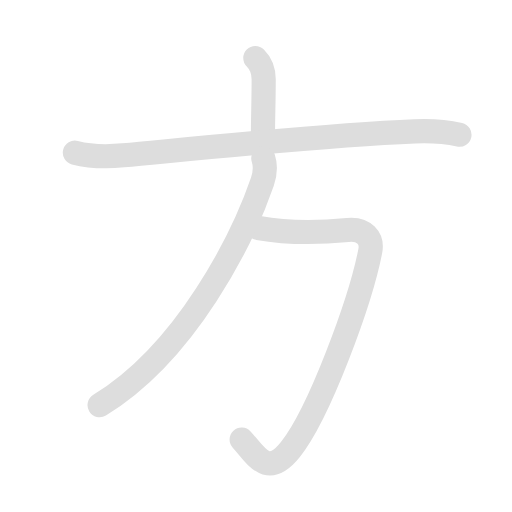
t = 0.00 s
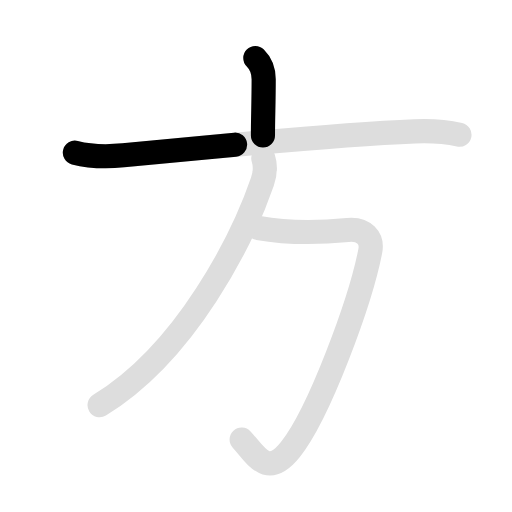
t = 1.30 s
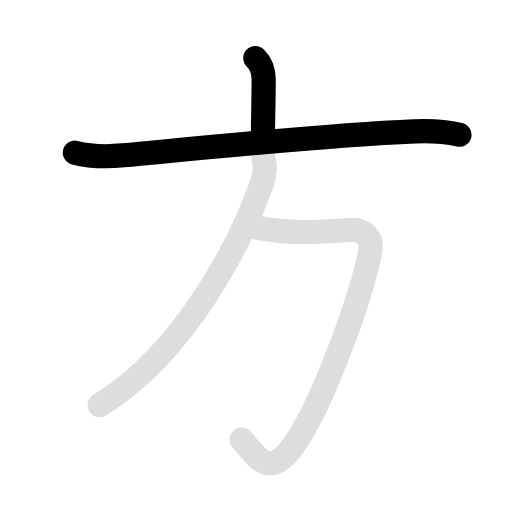
t = 2.60 s
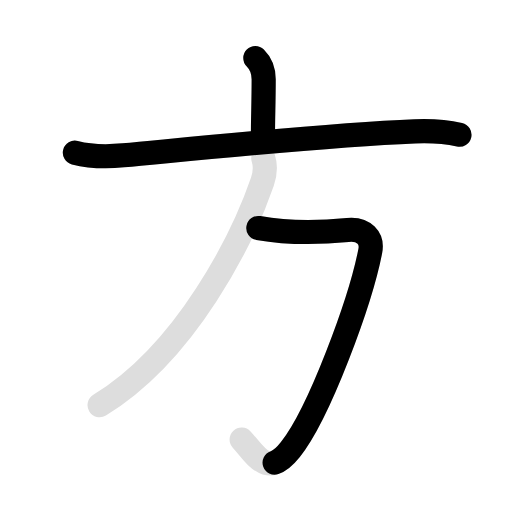
t = 3.50 s
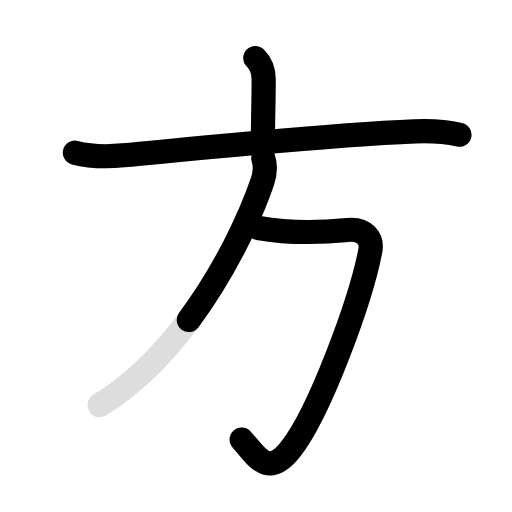
t = 4.75 s
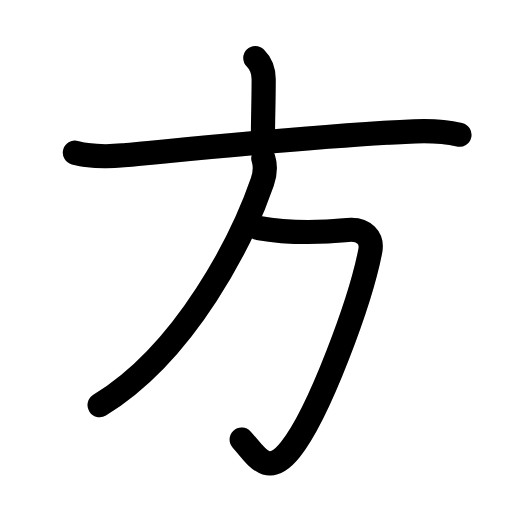
t = 6.10 s

The animated SVG that drew these frames (rendered in a browser with its animation timeline set to each time). Animation: 8 SMIL elements (animate=5,set=3); one cycle of 6.10 s, repeats indefinitely.

<svg id="kvg-065b9" class="kanjivg" viewBox="0 0 106 106" width="106" height="106" xmlns="http://www.w3.org/2000/svg" xmlns:xlink="http://www.w3.org/1999/xlink" xml:space="preserve" version="1.1" baseProfile="full"><defs><style type="text/css">path.black{fill:none;stroke:black;stroke-width:5;stroke-linecap:round;stroke-linejoin:round;}path.grey{fill:none;stroke:#ddd;stroke-width:5;stroke-linecap:round;stroke-linejoin:round;}path.stroke{fill:none;stroke:black;stroke-width:5;stroke-linecap:round;stroke-linejoin:round;}text{font-size:16px;font-family:Segoe UI Symbol,Cambria Math,DejaVu Sans,Symbola,Quivira,STIX,Code2000;-webkit-touch-callout:none;cursor:pointer;-webkit-user-select:none;-khtml-user-select:none;-moz-user-select:none;-ms-user-select:none;user-select: none;}text:hover{color:#777;}#reset{font-weight:bold;}</style><marker id="markerStart" markerWidth="8" markerHeight="8" style="overflow:visible;"><circle cx="0" cy="0" r="1.5" style="stroke:none;fill:red;fill-opacity:0.5;"/></marker><marker id="markerEnd" style="overflow:visible;"><circle cx="0" cy="0" r="0.8" style="stroke:none;fill:blue;fill-opacity:0.5;"><animate attributeName="opacity" from="1" to="0" dur="3s" repeatCount="indefinite" /></circle></marker></defs><path d="M52.86,12c1.07,1.07,1.73,2.5,1.73,4.41c0,4.84-0.15,7.84-0.15,11.65" class="grey" /><path d="M15.5,31.61c2.5,0.64,6.38,0.89,10.02,0.55C43.97,30.41,67.12,28,85.87,27.2c3.88-0.16,6.36,0.05,9.25,0.7" class="grey" /><path d="M53.48,47.2c6.64,1.17,13.39,0.92,18.51,0.41c3.41-0.34,5.18,1.75,4.67,4.36c-2.03,10.4-10.53,33.53-16.54,41.1c-4.79,6.04-7.12,1.17-10.09-2.07" class="grey" /><path d="M54.51,32.75c0.49,1.5,0.39,3.19-0.19,4.88C50.3,49.29,38.68,72.85,20.62,83.88" class="grey" /><path d="M52.86,12c1.07,1.07,1.73,2.5,1.73,4.41c0,4.84-0.15,7.84-0.15,11.65" class="stroke" stroke-dasharray="150"><animate attributeName="stroke-dashoffset" from="150" to="0" dur="1.8s" begin="0.0s" fill="freeze" /></path><path d="M15.5,31.61c2.5,0.64,6.38,0.89,10.02,0.55C43.97,30.41,67.12,28,85.87,27.2c3.88-0.16,6.36,0.05,9.25,0.7" class="stroke" stroke-dasharray="150"><set attributeName="opacity" to="0" dur="0.9s" /><animate attributeName="stroke-dashoffset" from="150" to="0" dur="1.8s" begin="0.9s" fill="freeze" /></path><path d="M53.48,47.2c6.64,1.17,13.39,0.92,18.51,0.41c3.41-0.34,5.18,1.75,4.67,4.36c-2.03,10.4-10.53,33.53-16.54,41.1c-4.79,6.04-7.12,1.17-10.09-2.07" class="stroke" stroke-dasharray="150"><set attributeName="opacity" to="0" dur="2.6s" /><animate attributeName="stroke-dashoffset" from="150" to="0" dur="1.8s" begin="2.6s" fill="freeze" /></path><path d="M54.51,32.75c0.49,1.5,0.39,3.19-0.19,4.88C50.3,49.29,38.68,72.85,20.62,83.88" class="stroke" stroke-dasharray="150"><set attributeName="opacity" to="0" dur="4.3s" /><animate attributeName="stroke-dashoffset" from="150" to="0" dur="1.8s" begin="4.3s" fill="freeze" /></path></svg>